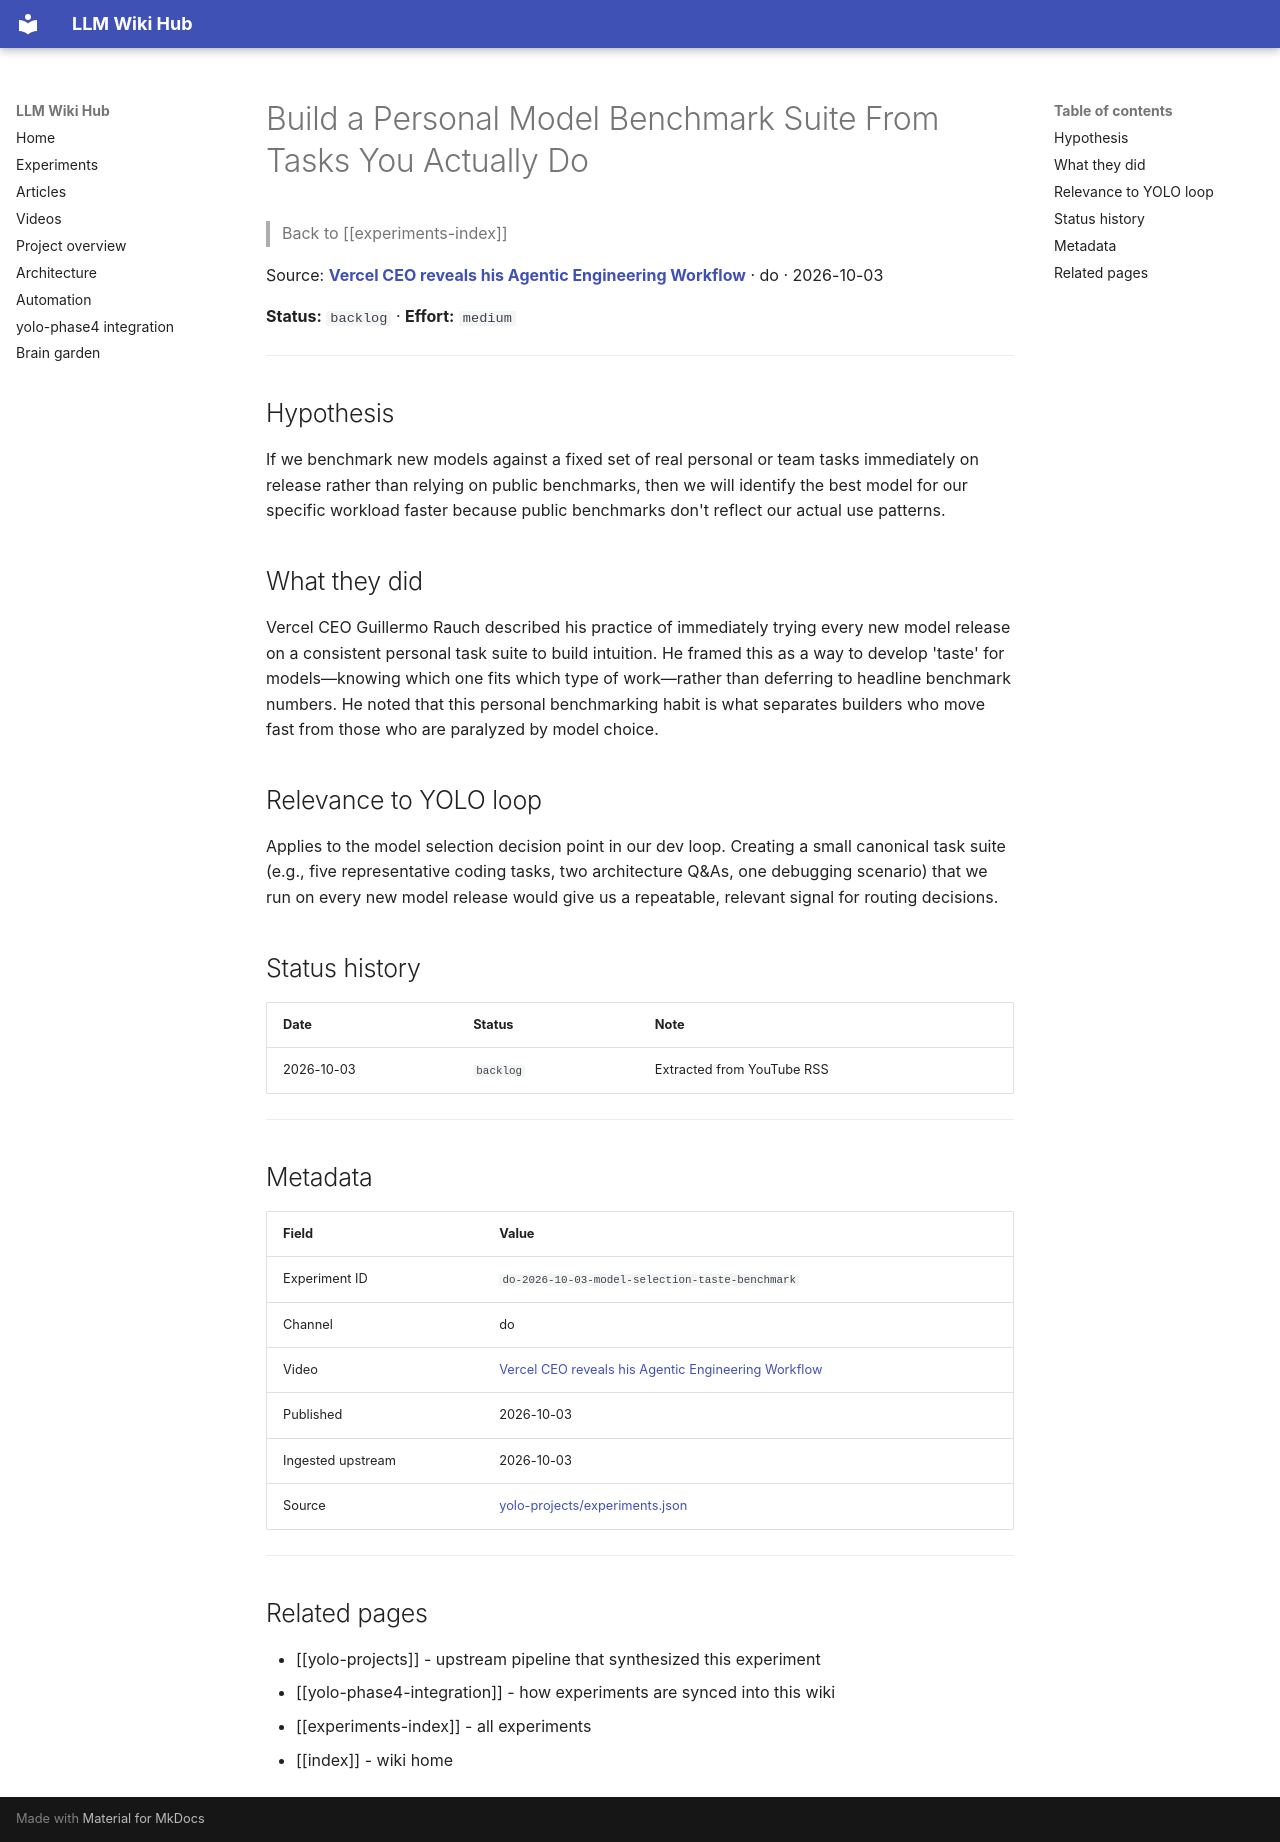

repository: Anguijm/llm-wiki-hub · page: experiments/do-2026-10-03-model-selection-taste-benchmark/index.html · generator: mkdocs

# Build a Personal Model Benchmark Suite From Tasks You Actually Do

> Back to [[experiments-index]]

Source: **[Vercel CEO reveals his Agentic Engineering Workflow](https://www.youtube.com/watch?v=WeiB_gLOdQE)** · do · 2026-10-03

**Status:** `backlog` · **Effort:** `medium`

---

## Hypothesis

If we benchmark new models against a fixed set of real personal or team tasks immediately on release rather than relying on public benchmarks, then we will identify the best model for our specific workload faster because public benchmarks don't reflect our actual use patterns.

## What they did

Vercel CEO Guillermo Rauch described his practice of immediately trying every new model release on a consistent personal task suite to build intuition. He framed this as a way to develop 'taste' for models—knowing which one fits which type of work—rather than deferring to headline benchmark numbers. He noted that this personal benchmarking habit is what separates builders who move fast from those who are paralyzed by model choice.

## Relevance to YOLO loop

Applies to the model selection decision point in our dev loop. Creating a small canonical task suite (e.g., five representative coding tasks, two architecture Q&As, one debugging scenario) that we run on every new model release would give us a repeatable, relevant signal for routing decisions.

## Status history

| Date | Status | Note |
|---|---|---|
| 2026-10-03 | `backlog` | Extracted from YouTube RSS |

---

## Metadata

| Field | Value |
|---|---|
| Experiment ID | `do-2026-10-03-model-selection-taste-benchmark` |
| Channel | do |
| Video | [Vercel CEO reveals his Agentic Engineering Workflow](https://www.youtube.com/watch?v=WeiB_gLOdQE) |
| Published | 2026-10-03 |
| Ingested upstream | 2026-10-03 |
| Source | [yolo-projects/experiments.json](https://github.com/Anguijm/yolo-projects/blob/main/experiments.json) |

---

## Related pages

- [[yolo-projects]] - upstream pipeline that synthesized this experiment
- [[yolo-phase4-integration]] - how experiments are synced into this wiki
- [[experiments-index]] - all experiments
- [[index]] - wiki home
